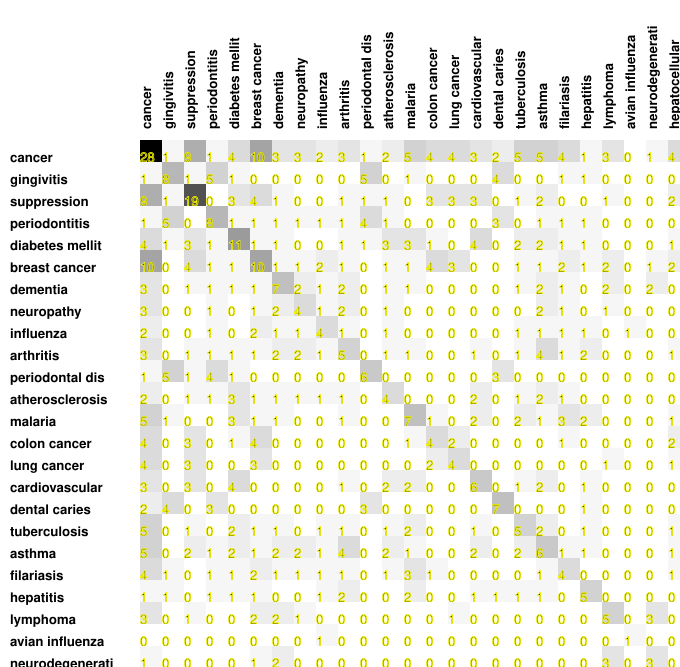

The table this chart was drawn from, first rows:
28, 1, 9, 1, 4, 10, 3, 3, 2, 3, 1, 2, 5, 4, 4, 3, 2, 5, 5, 4, 1, 3, 0, 1
1, 8, 1, 5, 1, 0, 0, 0, 0, 0, 5, 0, 1, 0, 0, 0, 4, 0, 0, 1, 1, 0, 0, 0
9, 1, 19, 0, 3, 4, 1, 0, 0, 1, 1, 1, 0, 3, 3, 3, 0, 1, 2, 0, 0, 1, 0, 0
1, 5, 0, 8, 1, 1, 1, 1, 1, 1, 4, 1, 0, 0, 0, 0, 3, 0, 1, 1, 1, 0, 0, 0
4, 1, 3, 1, 11, 1, 1, 0, 0, 1, 1, 3, 3, 1, 0, 4, 0, 2, 2, 1, 1, 0, 0, 0
10, 0, 4, 1, 1, 10, 1, 1, 2, 1, 0, 1, 1, 4, 3, 0, 0, 1, 1, 2, 1, 2, 0, 1
3, 0, 1, 1, 1, 1, 7, 2, 1, 2, 0, 1, 1, 0, 0, 0, 0, 1, 2, 1, 0, 2, 0, 2
3, 0, 0, 1, 0, 1, 2, 4, 1, 2, 0, 1, 0, 0, 0, 0, 0, 0, 2, 1, 0, 1, 0, 0
2, 0, 0, 1, 0, 2, 1, 1, 4, 1, 0, 1, 0, 0, 0, 0, 0, 1, 1, 1, 1, 0, 1, 0
3, 0, 1, 1, 1, 1, 2, 2, 1, 5, 0, 1, 1, 0, 0, 1, 0, 1, 4, 1, 2, 0, 0, 0
1, 5, 1, 4, 1, 0, 0, 0, 0, 0, 6, 0, 0, 0, 0, 0, 3, 0, 0, 0, 0, 0, 0, 0
2, 0, 1, 1, 3, 1, 1, 1, 1, 1, 0, 4, 0, 0, 0, 2, 0, 1, 2, 1, 0, 0, 0, 0
5, 1, 0, 0, 3, 1, 1, 0, 0, 1, 0, 0, 7, 1, 0, 2, 0, 2, 1, 3, 2, 0, 0, 0
4, 0, 3, 0, 1, 4, 0, 0, 0, 0, 0, 0, 1, 4, 2, 0, 0, 0, 0, 1, 0, 0, 0, 0
4, 0, 3, 0, 0, 3, 0, 0, 0, 0, 0, 0, 0, 2, 4, 0, 0, 0, 0, 0, 0, 1, 0, 0
3, 0, 3, 0, 4, 0, 0, 0, 0, 1, 0, 2, 2, 0, 0, 6, 0, 1, 2, 0, 1, 0, 0, 0
2, 4, 0, 3, 0, 0, 0, 0, 0, 0, 3, 0, 0, 0, 0, 0, 7, 0, 0, 0, 1, 0, 0, 0
5, 0, 1, 0, 2, 1, 1, 0, 1, 1, 0, 1, 2, 0, 0, 1, 0, 5, 2, 0, 1, 0, 0, 0
5, 0, 2, 1, 2, 1, 2, 2, 1, 4, 0, 2, 1, 0, 0, 2, 0, 2, 6, 1, 1, 0, 0, 0
4, 1, 0, 1, 1, 2, 1, 1, 1, 1, 0, 1, 3, 1, 0, 0, 0, 0, 1, 4, 0, 0, 0, 0
1, 1, 0, 1, 1, 1, 0, 0, 1, 2, 0, 0, 2, 0, 0, 1, 1, 1, 1, 0, 5, 0, 0, 0
3, 0, 1, 0, 0, 2, 2, 1, 0, 0, 0, 0, 0, 0, 1, 0, 0, 0, 0, 0, 0, 5, 0, 3
0, 0, 0, 0, 0, 0, 0, 0, 1, 0, 0, 0, 0, 0, 0, 0, 0, 0, 0, 0, 0, 0, 1, 0
1, 0, 0, 0, 0, 1, 2, 0, 0, 0, 0, 0, 0, 0, 0, 0, 0, 0, 0, 0, 0, 3, 0, 3
4, 0, 2, 0, 1, 2, 0, 0, 0, 1, 0, 0, 1, 2, 1, 0, 0, 1, 1, 1, 0, 0, 0, 0
